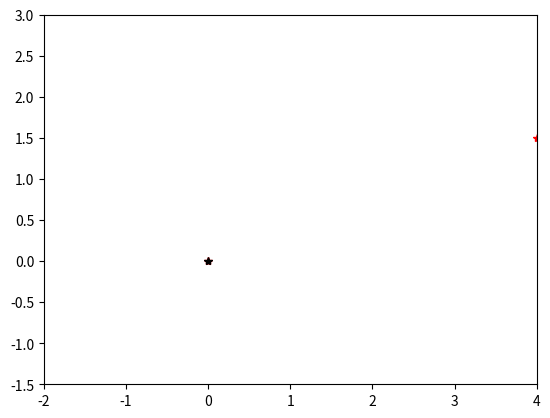

Generate this figure with matplotlib:
import numpy
import matplotlib.pyplot as plt


#p = 2*numpy.random.rand(2,2) - 1
p = numpy.array([[0,0],[4,1.5]])

t = numpy.arctan2(p[:,1], p[:,0])
r = numpy.hypot(p[:,0], p[:,1])
lr = numpy.log(r)

det = t[1] - t[0]
la = (lr[0]*t[1] - lr[1]*t[0])/det
a = numpy.exp(la)
b = (lr[1] - lr[0])/det


t = 2*numpy.pi*numpy.linspace(-2,1,200)
r = a*numpy.exp(b*t)
x = r*numpy.cos(t)
y = r*numpy.sin(t)


fig, ax = plt.subplots()
ax.plot(x, y, 'b-')
ax.plot(p[:,0], p[:,1], 'r*')
ax.plot(0,0,'k*')
ax.set_aspect('equal')
ax.set_xlim([-2,4])
ax.set_ylim([-1.5,3])

plt.show()
